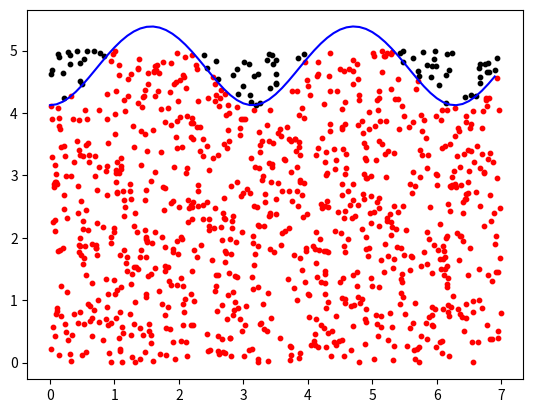

Here is the Python script that generated this plot:
import math
import random
import scipy as sp
import matplotlib.pyplot as plt
import numpy as np
from scipy import integrate

def function(x_,n):
    return np.sqrt(29 - n * (np.cos(x_) ** 2))


def M(y_nach,y_random):
    m=0
    for i in range (len(y_random)):
        if y_nach[i]>y_random[i]:
            m+=1
    return m

x_inside = []
y_inside = []
x_outside = []
y_outside = []
def draw_points(arr_xx, arr_yy):
    # по условию определяем точки внутри/снаружи фигуры
    for i in range(0, N):
        f1 = function(arr_xx[i],n)
        if  arr_yy[i] < f1:
            x_inside.append(arr_xx[i])
            y_inside.append(arr_yy[i])
        else:
            x_outside.append(arr_xx[i])
            y_outside.append(arr_yy[i])



N=1000
n=12
k=60

x_=np.arange(0, 7, 0.1)
print(x_)
y_=function(x_,n)





amin=min(x_)
amax=max(x_)
bmin=min(y_)
bmax=max(y_)

a=round(amax)
b=round(bmax)


x_rand=a * np.random.random_sample(N)
y_rand=b * np.random.random_sample(N)
arr_random=function(x_rand,n)


m=M(arr_random, y_rand)
func = lambda x: np.sqrt(29-n*(np.cos(x)**2))
s=round(sp.integrate.quad(func, 0, amax)[0], 2)
s_2=m/N
s_2=round(s_2*a*b,2)
del_x=round(math.fabs(s-s_2),2)
otn_x=round((del_x/s)*100)
print("a=", a)
print("b=", b)
print("S=",s)
print("M=",m)
print("Приближенная S=", s_2)
print("Абсолютная погрешность:", del_x)
print("Относительная погрешность:", otn_x,"%")
plt.plot(x_, y_, 2, c="blue")
draw_points(x_rand,y_rand)
plt.scatter(x_inside, y_inside, s=10, c="red")
plt.scatter(x_outside, y_outside, s=10, c="black")
plt.show()
